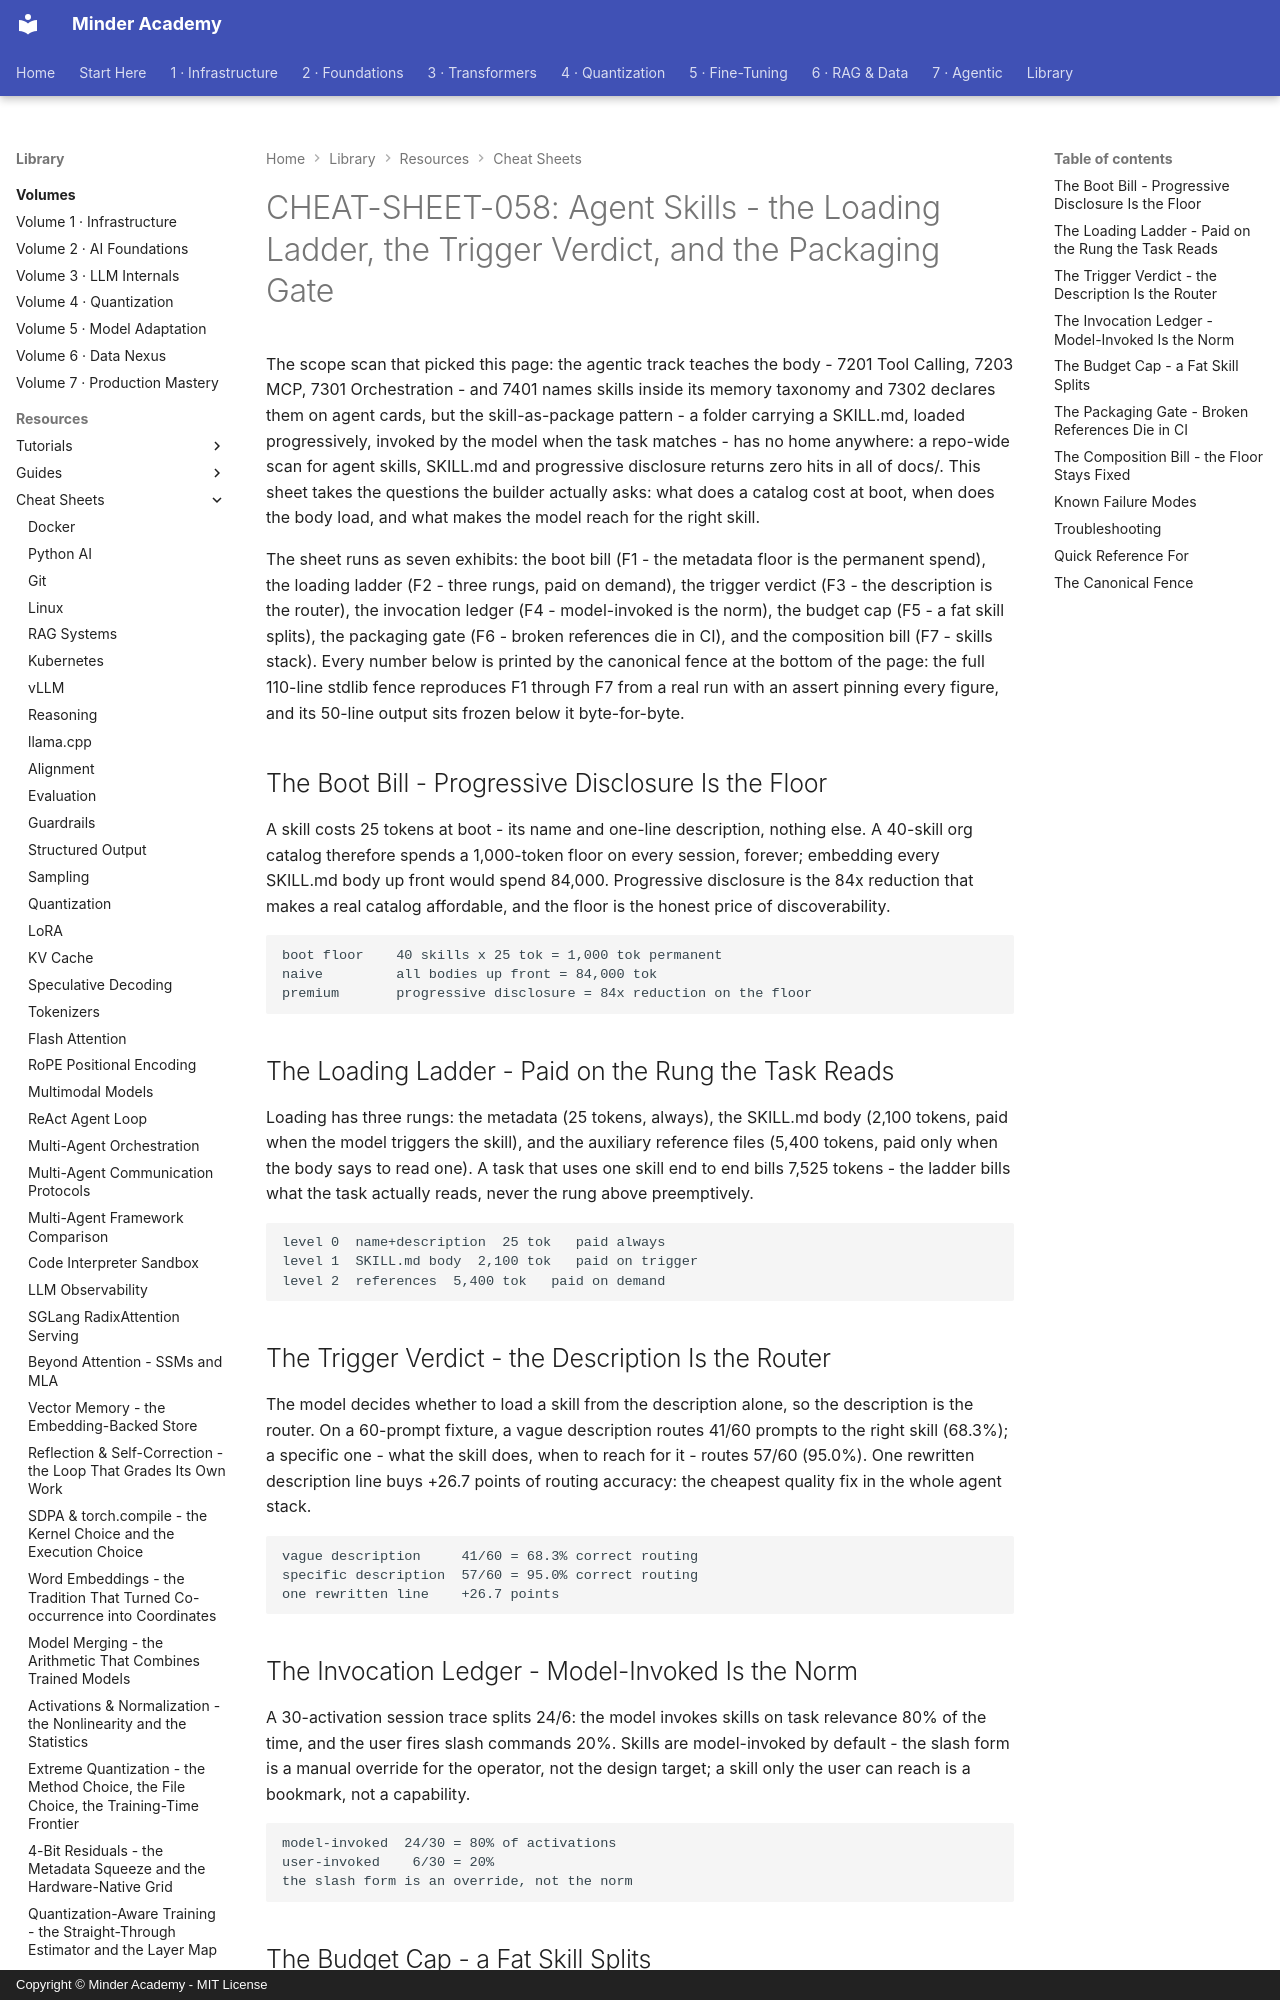

repository: minderhq/academy · page: learning-resources/cheat-sheets/CHEAT-SHEET-058-Agent-Skills/index.html · generator: mkdocs · copyright: Copyright © Minder Academy - MIT License

---
Document ID: CHEAT-SHEET-058
Title: "CHEAT-SHEET-058: Agent Skills - the Loading Ladder, the Trigger Verdict, and the Packaging Gate"
Last Updated: 2026-10-13
Status: Complete
Difficulty: Intermediate
Tags: ['cheatsheet', 'agents', 'memory', 'architecture', 'security']
---

# CHEAT-SHEET-058: Agent Skills - the Loading Ladder, the Trigger Verdict, and the Packaging Gate

The scope scan that picked this page: the agentic track teaches the body - 7201 Tool Calling, 7203 MCP, 7301 Orchestration - and 7401 names skills inside its memory taxonomy and 7302 declares them on agent cards, but the skill-as-package pattern - a folder carrying a SKILL.md, loaded progressively, invoked by the model when the task matches - has no home anywhere: a repo-wide scan for agent skills, SKILL.md and progressive disclosure returns zero hits in all of docs/. This sheet takes the questions the builder actually asks: what does a catalog cost at boot, when does the body load, and what makes the model reach for the right skill.

The sheet runs as seven exhibits: the boot bill (F1 - the metadata floor is the permanent spend), the loading ladder (F2 - three rungs, paid on demand), the trigger verdict (F3 - the description is the router), the invocation ledger (F4 - model-invoked is the norm), the budget cap (F5 - a fat skill splits), the packaging gate (F6 - broken references die in CI), and the composition bill (F7 - skills stack). Every number below is printed by the canonical fence at the bottom of the page: the full 110-line stdlib fence reproduces F1 through F7 from a real run with an assert pinning every figure, and its 50-line output sits frozen below it byte-for-byte.

## The Boot Bill - Progressive Disclosure Is the Floor

A skill costs 25 tokens at boot - its name and one-line description, nothing else. A 40-skill org catalog therefore spends a 1,000-token floor on every session, forever; embedding every SKILL.md body up front would spend 84,000. Progressive disclosure is the 84x reduction that makes a real catalog affordable, and the floor is the honest price of discoverability.

```text
boot floor    40 skills x 25 tok = 1,000 tok permanent
naive         all bodies up front = 84,000 tok
premium       progressive disclosure = 84x reduction on the floor
```

## The Loading Ladder - Paid on the Rung the Task Reads

Loading has three rungs: the metadata (25 tokens, always), the SKILL.md body (2,100 tokens, paid when the model triggers the skill), and the auxiliary reference files (5,400 tokens, paid only when the body says to read one). A task that uses one skill end to end bills 7,525 tokens - the ladder bills what the task actually reads, never the rung above preemptively.

```text
level 0  name+description  25 tok   paid always
level 1  SKILL.md body  2,100 tok   paid on trigger
level 2  references  5,400 tok   paid on demand
```

## The Trigger Verdict - the Description Is the Router

The model decides whether to load a skill from the description alone, so the description is the router. On a 60-prompt fixture, a vague description routes 41/60 prompts to the right skill (68.3%); a specific one - what the skill does, when to reach for it - routes 57/60 (95.0%). One rewritten description line buys +26.7 points of routing accuracy: the cheapest quality fix in the whole agent stack.

```text
vague description     41/60 = 68.3% correct routing
specific description  57/60 = 95.0% correct routing
one rewritten line    +26.7 points
```

## The Invocation Ledger - Model-Invoked Is the Norm

A 30-activation session trace splits 24/6: the model invokes skills on task relevance 80% of the time, and the user fires slash commands 20%. Skills are model-invoked by default - the slash form is a manual override for the operator, not the design target; a skill only the user can reach is a bookmark, not a capability.

```text
model-invoked  24/30 = 80% of activations
user-invoked    6/30 = 20%
the slash form is an override, not the norm
```
